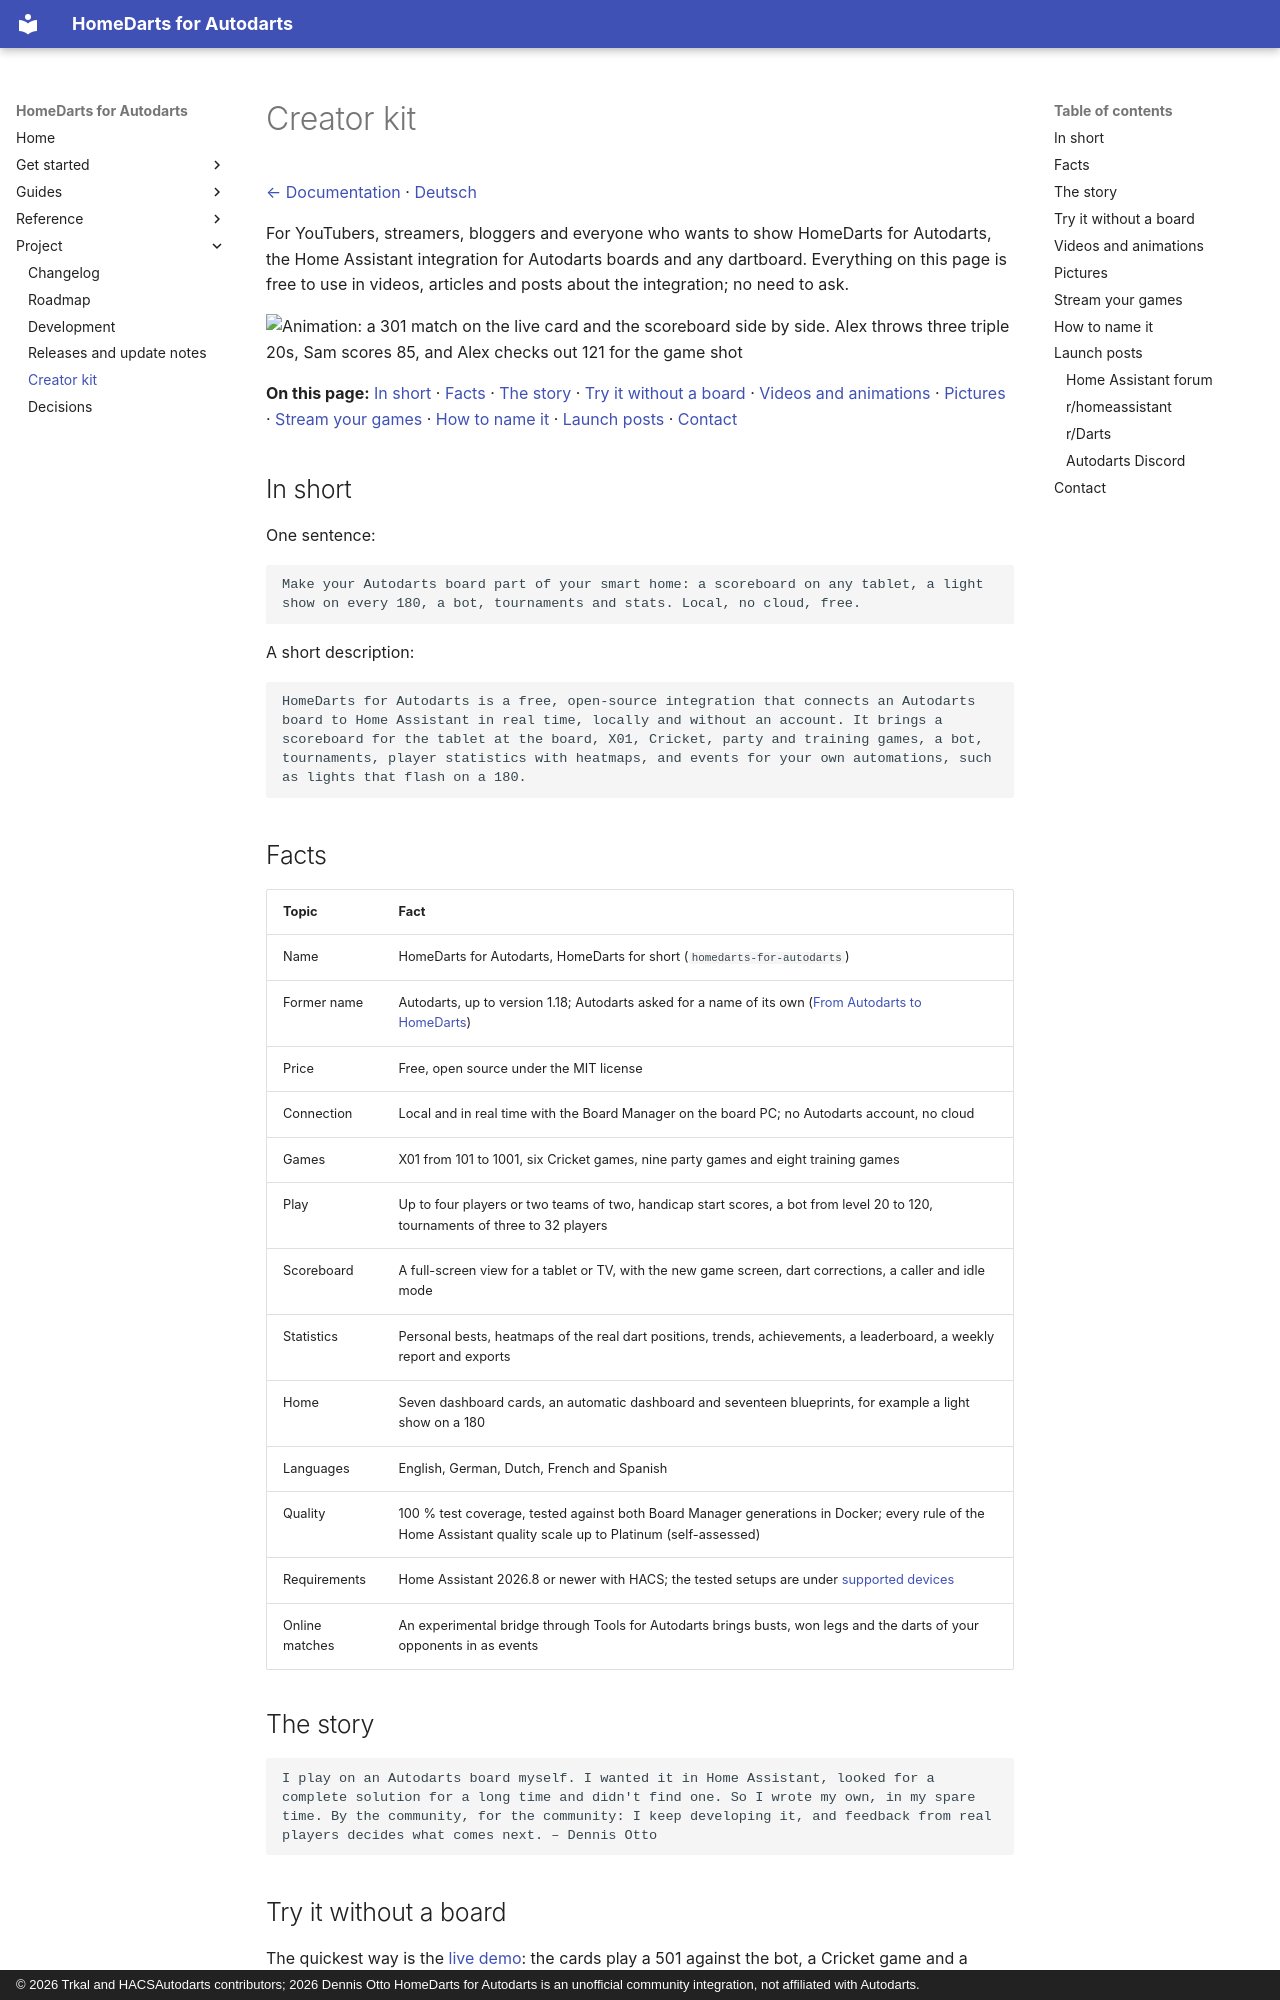

repository: Dennis-Otto/homedarts-for-autodarts · page: creator-kit/index.html · generator: mkdocs · copyright: © 2026 Trkal and HACSAutodarts contributors; 2026 Dennis Otto HomeDarts for Autodarts is an unofficial community integration, not affiliated with Autodarts.

---
description: "Facts, the story, pictures and videos of HomeDarts for Autodarts, the integration for Autodarts boards, free to use for YouTubers, streamers and bloggers."
---

# Creator kit

[← Documentation](README.md) · [Deutsch](creator-kit.de.md)

For YouTubers, streamers, bloggers and everyone who wants to show HomeDarts for Autodarts, the Home Assistant integration for Autodarts boards and any dartboard. Everything on this page is free to use in videos, articles and posts about the integration; no need to ask.

<img src="images/en/hero.webp" alt="Animation: a 301 match on the live card and the scoreboard side by side. Alex throws three triple 20s, Sam scores 85, and Alex checks out 121 for the game shot" width="760">

**On this page:** [In short](#in-short) · [Facts](#facts) · [The story](#the-story) · [Try it without a board](#try-it-without-a-board) · [Videos and animations](#videos-and-animations) · [Pictures](#pictures) · [Stream your games](#stream-your-games) · [How to name it](#how-to-name-it) · [Launch posts](#launch-posts) · [Contact](#contact)

## In short

One sentence:

```text
Make your Autodarts board part of your smart home: a scoreboard on any tablet, a light show on every 180, a bot, tournaments and stats. Local, no cloud, free.
```

A short description:

```text
HomeDarts for Autodarts is a free, open-source integration that connects an Autodarts board to Home Assistant in real time, locally and without an account. It brings a scoreboard for the tablet at the board, X01, Cricket, party and training games, a bot, tournaments, player statistics with heatmaps, and events for your own automations, such as lights that flash on a 180.
```

## Facts

| Topic | Fact |
| --- | --- |
| Name | HomeDarts for Autodarts, HomeDarts for short (`homedarts-for-autodarts`) |
| Former name | Autodarts, up to version 1.18; Autodarts asked for a name of its own ([From Autodarts to HomeDarts](new-name.md)) |
| Price | Free, open source under the MIT license |
| Connection | Local and in real time with the Board Manager on the board PC; no Autodarts account, no cloud |
| Games | X01 from 101 to 1001, six Cricket games, nine party games and eight training games |
| Play | Up to four players or two teams of two, handicap start scores, a bot from level 20 to 120, tournaments of three to 32 players |
| Scoreboard | A full-screen view for a tablet or TV, with the new game screen, dart corrections, a caller and idle mode |
| Statistics | Personal bests, heatmaps of the real dart positions, trends, achievements, a leaderboard, a weekly report and exports |
| Home | Seven dashboard cards, an automatic dashboard and seventeen blueprints, for example a light show on a 180 |
| Languages | English, German, Dutch, French and Spanish |
| Quality | 100 % test coverage, tested against both Board Manager generations in Docker; every rule of the Home Assistant quality scale up to Platinum (self-assessed) |
| Requirements | Home Assistant 2026.8 or newer with HACS; the tested setups are under [supported devices](README.md#supported-devices) |
| Online matches | An experimental bridge through Tools for Autodarts brings busts, won legs and the darts of your opponents in as events |

## The story

```text
I play on an Autodarts board myself. I wanted it in Home Assistant, looked for a complete solution for a long time and didn't find one. So I wrote my own, in my spare time. By the community, for the community: I keep developing it, and feedback from real players decides what comes next. – Dennis Otto
```

## Try it without a board

The quickest way is the [live demo](https://dennis-otto.github.io/homedarts-for-autodarts/demo/index.html): the cards play a 501 against the bot, a Cricket game and a tournament right in the browser, on a phone too and in all five languages, with nothing to install. Share its link; `?lang=de`, `nl`, `fr` or `es` at its end opens it in that language.

For the whole of Home Assistant, start the demo with a simulated board and made-up players: it shows every card, the scoreboard and a training history. You need Docker and Git; on Windows, run it in Git Bash.

```sh
git clone https://github.com/Dennis-Otto/homedarts-for-autodarts.git
cd homedarts-for-autodarts
bash tests/e2e/demo.sh
```

Open <http://127.0.0.1:18124/homedarts-demo/board>; no login is needed from your own computer. `DEMO_LANGUAGE=de bash tests/e2e/demo.sh` starts it in German. The script prints the command that stops it. More in the [development guide](development.md#demo-instance-and-browser-test).
